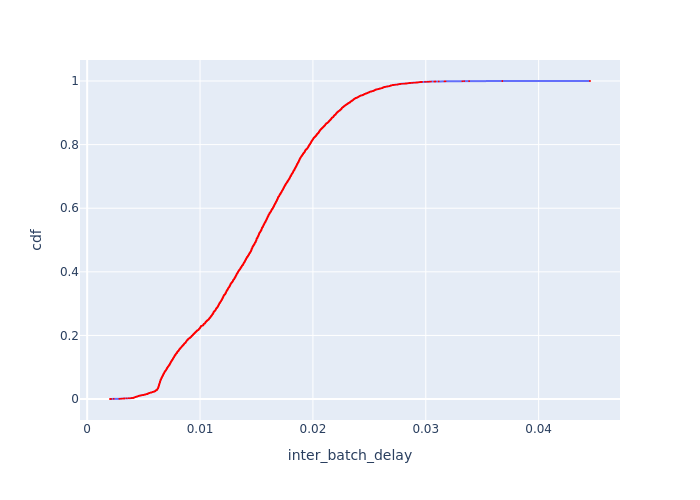

Values plotted in this chart, from the file beside it:
Batch Id, inter_batch_delay, cdf
2439, 0.002022, 0.0001733
2024, 0.002123, 0.0003466
2402, 0.002347, 0.0005199
930, 0.002843, 0.0006932
2198, 0.002913, 0.0008666
504, 0.003005, 0.00104
3280, 0.003065, 0.001213
2025, 0.003065, 0.001386
3601, 0.003203, 0.00156
2533, 0.00328, 0.001733
2438, 0.003315, 0.001906
487, 0.003321, 0.00208
2664, 0.003511, 0.002253
3760, 0.003676, 0.002426
4207, 0.003716, 0.0026
4206, 0.00387, 0.002773
2440, 0.003912, 0.002946
4208, 0.003953, 0.00312
1668, 0.003961, 0.003293
3977, 0.004073, 0.003466
3764, 0.004102, 0.00364
4205, 0.004102, 0.003813
1665, 0.004104, 0.003986
807, 0.004109, 0.004159
1664, 0.004119, 0.004333
3763, 0.00414, 0.004506
3597, 0.004142, 0.004679
4203, 0.004179, 0.004853
2838, 0.004186, 0.005026
808, 0.004198, 0.005199
202, 0.00421, 0.005373
2401, 0.00424, 0.005546
1463, 0.004245, 0.005719
3765, 0.00425, 0.005893
147, 0.004255, 0.006066
3976, 0.004258, 0.006239
1663, 0.004284, 0.006412
555, 0.004289, 0.006586
3762, 0.004309, 0.006759
1462, 0.004311, 0.006932
806, 0.004339, 0.007106
2345, 0.004348, 0.007279
3462, 0.0044, 0.007452
4201, 0.004401, 0.007626
2362, 0.004408, 0.007799
2839, 0.004409, 0.007972
4202, 0.004444, 0.008146
145, 0.004451, 0.008319
1461, 0.004461, 0.008492
3761, 0.004462, 0.008666
146, 0.004477, 0.008839
4115, 0.004516, 0.009012
3421, 0.004523, 0.009185
3972, 0.004546, 0.009359
4199, 0.004547, 0.009532
4200, 0.004559, 0.009705
1460, 0.004589, 0.009879
4198, 0.004591, 0.01005
4225, 0.004598, 0.01023
1662, 0.0046, 0.0104
... 5,710 more rows
